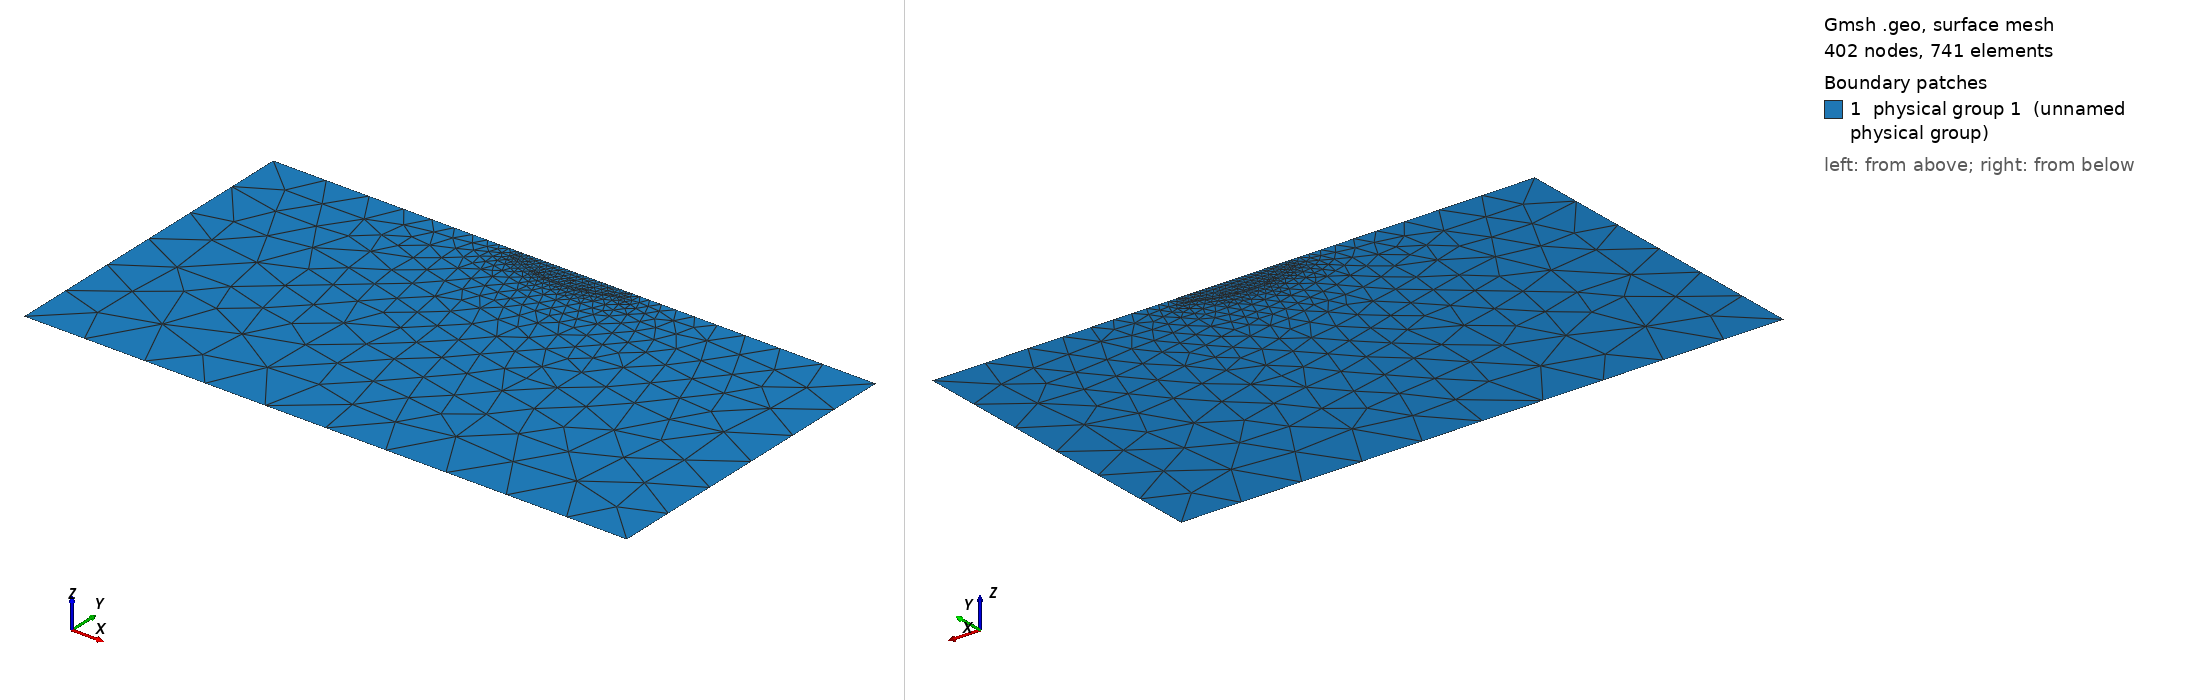

Gmsh geometry script, surface-meshed: 402 nodes, 741 surface elements. Boundary patches (legend numbers): 1 physical group 1 (unnamed physical group). Left view from above one corner, right view from below the opposite corner. Legend entries are the model's physical surfaces. The drawing asked Gmsh for element sizes between 1% and 20% of the model's largest extent; the script's own settings can give other sizes.

=== curving_H_min.geo (drawn) ===
// Mesh.Algorithm = 6; 
gridsize = 4e-1;
ref_gridsize = 1e-3;
L = 4;
H_sup = 0.15;
H_inf = 2;
dx = 0.3;
y_crack = -0.01;
dy_crack = 0.08 - y_crack;
ref_gridsize2 = ref_gridsize*(H_sup/0.005);
offx = 0.075;
offy = ref_gridsize*20;
adhocx = 0.08;
//
Point(1) = { -L/2 , H_sup   ,0.0, gridsize};
Point(2) = { -L/2 , -H_inf  ,0.0, gridsize};
Point(3) = {  L/2 , -H_inf  ,0.0, gridsize};
Point(4) = {  L/2 , H_sup  ,0.0,  gridsize};
Point(5) = {  dx , H_sup  ,0.0, ref_gridsize2};
Point(6) = {  -dx , H_sup  ,0.0,  ref_gridsize2};
// cuadrado minimizado de la fractura
Point(11) = { -dx*0.4 , y_crack, 0.0, ref_gridsize};
Point(12) = {  dx*0.4, y_crack, 0.0, ref_gridsize};
Point(13) = {  dx+adhocx , y_crack + dy_crack, 0.0, ref_gridsize};
Point(14) = { -(dx+adhocx) , y_crack + dy_crack, 0.0, ref_gridsize};
Point(15) = { -offx , y_crack + offy, 0.0, ref_gridsize};
Point(16) = {  offx , y_crack + offy, 0.0, ref_gridsize};
Point(17) = {  offx*3.25 + adhocx , y_crack + dy_crack, 0.0, ref_gridsize};
Point(18) = { -(offx*3.25 + adhocx) , y_crack + dy_crack, 0.0, ref_gridsize};
//
Line(1) = {1,2};
Line(2) = {2,3};
Line(3) = {3,4};
Line(4) = {4,5};
Line(5) = {5,6};
Line(6) = {6,1};
//
Line(10) = {14,11};
Line(11) = {11,12};
Line(12) = {12,13};
Line(13) = {13, 17};
Line(14) = {17, 16};
Line(15) = {16, 15};
Line(16) = {15, 18};
Line(17) = {18, 14};
//
Curve Loop(1) = {1,2,3,4,5,6};
Curve Loop(2) = {10,11,12,13,14,15,16,17};
// EL curve loop 2 es mi crack inicial
Plane Surface(1) = {1,2};
Plane Surface(2) = {2};
// Colocacion de tags
Physical Line(10) = {3};
Physical Line(20) = {2};
Physical Line(30) = {1};
Physical Line(40) = {4,5,6};
Physical Surface(1) = {2,1};
//
//Mesh.RecombineAll =1;
// Recombine Surface{1};
// Recombine Surface{2};
